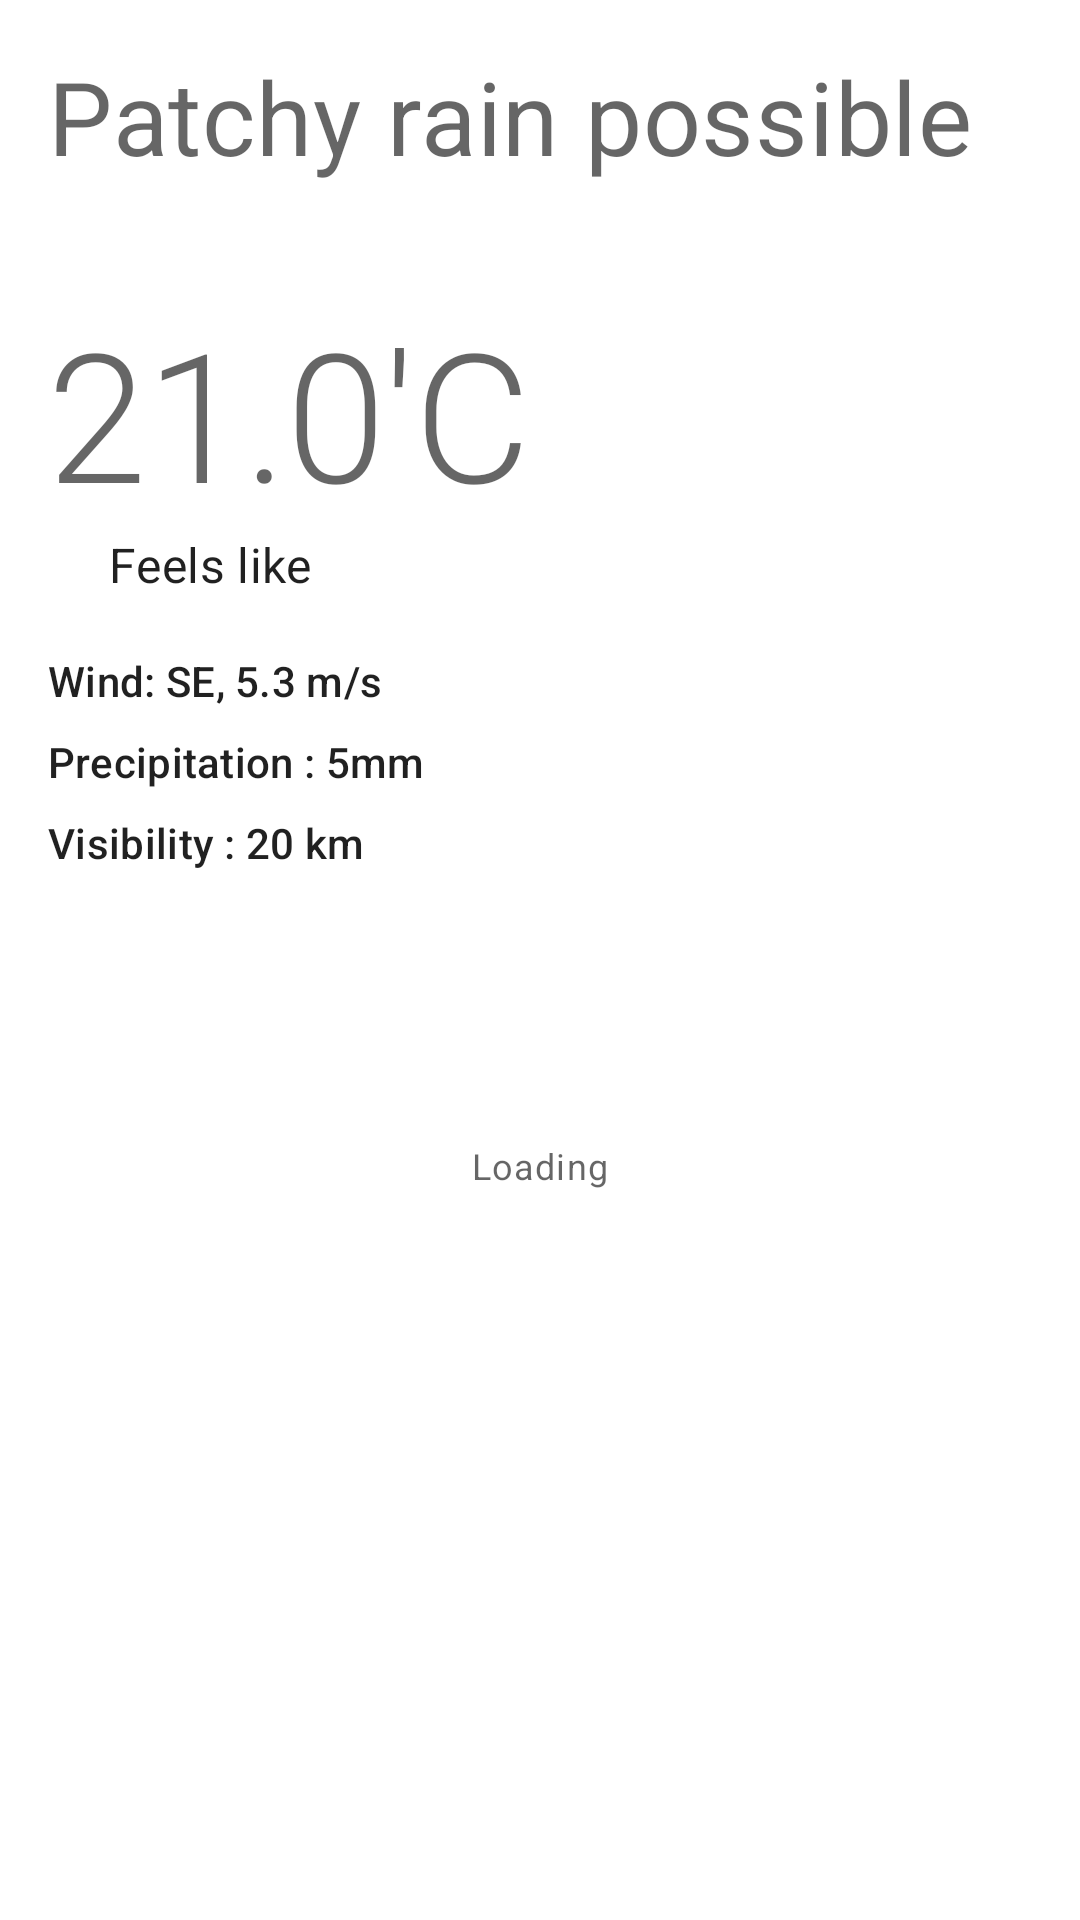

Android layout source for this screen:
<!-- AndroidManifest.xml: application theme AppTheme -->
<!-- res/layout/current_weather_fragment.xml -->
<?xml version="1.0" encoding="utf-8"?>
<androidx.constraintlayout.widget.ConstraintLayout
        xmlns:tools="http://schemas.android.com/tools" xmlns:android="http://schemas.android.com/apk/res/android"
        xmlns:app="http://schemas.android.com/apk/res-auto"
        android:layout_width="match_parent" android:layout_height="match_parent">

    <androidx.constraintlayout.widget.Guideline
            android:layout_width="wrap_content"
            android:layout_height="wrap_content"
            android:orientation="vertical"
            app:layout_constraintGuide_percent="0.5"
            android:id="@+id/guideline"
    />

    <androidx.constraintlayout.widget.Group
            android:id="@+id/group_loading"
            android:layout_width="wrap_content"
            android:layout_height="wrap_content"
            app:constraint_referenced_ids="progressBar_load, tv_loading" app:layout_constraintTop_toTopOf="parent"
            app:layout_constraintStart_toStartOf="parent" app:layout_constraintEnd_toStartOf="parent"
            app:layout_constraintBottom_toTopOf="parent"/>

    <ProgressBar
            android:layout_width="wrap_content"
            android:layout_height="wrap_content"
            android:id="@+id/progressBar_load"
            android:indeterminate="true"
            app:layout_constraintStart_toStartOf="@+id/guideline" android:layout_marginTop="42dp"
            app:layout_constraintTop_toBottomOf="@+id/tv_visibility"
            app:layout_constraintEnd_toStartOf="@+id/guideline"/>

    <TextView
            android:id="@+id/tv_loading"
            android:layout_width="wrap_content"
            android:layout_height="wrap_content"
            android:text="@string/loading"
            style="@style/TextAppearance.MaterialComponents.Caption"
            app:layout_constraintStart_toStartOf="@+id/guideline"
            app:layout_constraintTop_toBottomOf="@+id/progressBar_load"
            app:layout_constraintEnd_toStartOf="@+id/guideline"/>

    <TextView
            android:id="@+id/tv_condition"
            android:layout_width="wrap_content"
            android:layout_height="wrap_content"
            android:text="@string/patchy_rain_possible"
            android:textAppearance="@style/TextAppearance.MaterialComponents.Headline4"
            app:layout_constraintTop_toTopOf="parent" app:layout_constraintStart_toStartOf="parent"
            android:layout_marginTop="16dp" android:layout_marginStart="16dp"/>

    <ImageView
            android:id="@+id/iv_condition_icon"
            android:src="@drawable/ic_wb_sunny_black_24dp"
            android:layout_width="104dp"
            android:layout_height="106dp"
            android:layout_marginTop="28dp"
            app:layout_constraintTop_toBottomOf="@+id/tv_condition"
            app:layout_constraintStart_toEndOf="@+id/tv_condition"
            android:layout_marginEnd="47dp"
            app:layout_constraintEnd_toEndOf="parent" app:layout_constraintHorizontal_bias="0.983"/>

    <TextView
            android:id="@+id/tv_temperature"
            android:layout_width="wrap_content"
            android:layout_height="wrap_content"
            android:text="@string/tv_temperature"
            android:textAppearance="@style/TextAppearance.MaterialComponents.Headline2"
            android:layout_marginTop="36dp"
            app:layout_constraintTop_toBottomOf="@+id/tv_condition" app:layout_constraintStart_toStartOf="parent"
            android:layout_marginStart="16dp"
            app:layout_constraintEnd_toStartOf="@+id/iv_condition_icon" android:layout_marginEnd="95dp"
            app:layout_constraintHorizontal_bias="0.0"/>

    <TextView
            android:layout_width="115dp"
            android:layout_height="24dp"
            android:text="@string/feels_like_20_4_c"
            style="@style/TextAppearance.MaterialComponents.Subtitle1"
            android:id="@+id/tv_feel_like"
            app:layout_constraintTop_toBottomOf="@+id/tv_temperature" app:layout_constraintStart_toStartOf="parent"
            android:layout_marginStart="38dp"
            app:layout_constraintEnd_toStartOf="@+id/iv_condition_icon" android:layout_marginEnd="122dp"
            app:layout_constraintHorizontal_bias="0.044"/>

    <TextView
            android:layout_width="wrap_content"
            android:layout_height="wrap_content"
            android:id="@+id/tv_wind"
            android:text="@string/wind_se_5_3_m_s"
            style="@style/TextAppearance.MaterialComponents.Subtitle2" android:layout_marginTop="16dp"
            app:layout_constraintTop_toBottomOf="@+id/tv_feel_like" app:layout_constraintStart_toStartOf="parent"
            android:layout_marginStart="16dp"/>

    <TextView
            android:layout_width="wrap_content"
            android:layout_height="wrap_content"
            android:id="@+id/tv_precipitation"
            android:text="@string/precipitation_5mm"
            style="@style/TextAppearance.MaterialComponents.Subtitle2" android:layout_marginTop="8dp"
            app:layout_constraintTop_toBottomOf="@+id/tv_wind" app:layout_constraintStart_toStartOf="parent"
            android:layout_marginStart="16dp"/>

    <TextView
            android:layout_width="wrap_content"
            android:layout_height="wrap_content"
            android:id="@+id/tv_visibility"
            android:text="@string/visibility_20_km"
            style="@style/TextAppearance.MaterialComponents.Subtitle2" android:layout_marginTop="8dp"
            app:layout_constraintTop_toBottomOf="@+id/tv_precipitation" app:layout_constraintStart_toStartOf="parent"
            android:layout_marginStart="16dp"/>

</androidx.constraintlayout.widget.ConstraintLayout>
<!-- resources referenced by this layout -->
<resources>
  <!-- drawable ic_wb_sunny_black_24dp (drawable) -->
  <vector android:height="24dp" android:tint="#FDD62E"
      android:viewportHeight="24.0" android:viewportWidth="24.0"
      android:width="24dp" xmlns:android="http://schemas.android.com/apk/res/android">
      <path android:fillColor="#FF000000" android:pathData="M6.76,4.84l-1.8,-1.79 -1.41,1.41 1.79,1.79 1.42,-1.41zM4,10.5L1,10.5v2h3v-2zM13,0.55h-2L11,3.5h2L13,0.55zM20.45,4.46l-1.41,-1.41 -1.79,1.79 1.41,1.41 1.79,-1.79zM17.24,18.16l1.79,1.8 1.41,-1.41 -1.8,-1.79 -1.4,1.4zM20,10.5v2h3v-2h-3zM12,5.5c-3.31,0 -6,2.69 -6,6s2.69,6 6,6 6,-2.69 6,-6 -2.69,-6 -6,-6zM11,22.45h2L13,19.5h-2v2.95zM3.55,18.54l1.41,1.41 1.79,-1.8 -1.41,-1.41 -1.79,1.8z"/>
  </vector>
  <string name="feels_like_20_4_c">Feels like 20.4\'C</string>
  <string name="loading">Loading</string>
  <string name="patchy_rain_possible">Patchy rain possible</string>
  <string name="precipitation_5mm">Precipitation : 5mm</string>
  <string name="tv_temperature">21.0\'C</string>
  <string name="visibility_20_km">Visibility : 20 km</string>
  <string name="wind_se_5_3_m_s">Wind: SE, 5.3 m/s</string>
  <style name="AppTheme" parent="Theme.MaterialComponents.Light.DarkActionBar">
          
          <item name="colorPrimary">@color/colorPrimary</item>
          <item name="colorPrimaryDark">@color/colorPrimaryDark</item>
          <item name="colorAccent">@color/colorAccent</item>
          
          <item name="windowActionBar">false</item>
          <item name="windowNoTitle">true</item>
      </style>
  <!-- not gathered from this repository: default colours our renderer supplied (Android Studio template values) -->
  <color name="colorPrimary">#FF6200EE</color>
  <color name="colorPrimaryDark">#FF3700B3</color>
  <color name="colorAccent">#FF03DAC5</color>
</resources>
